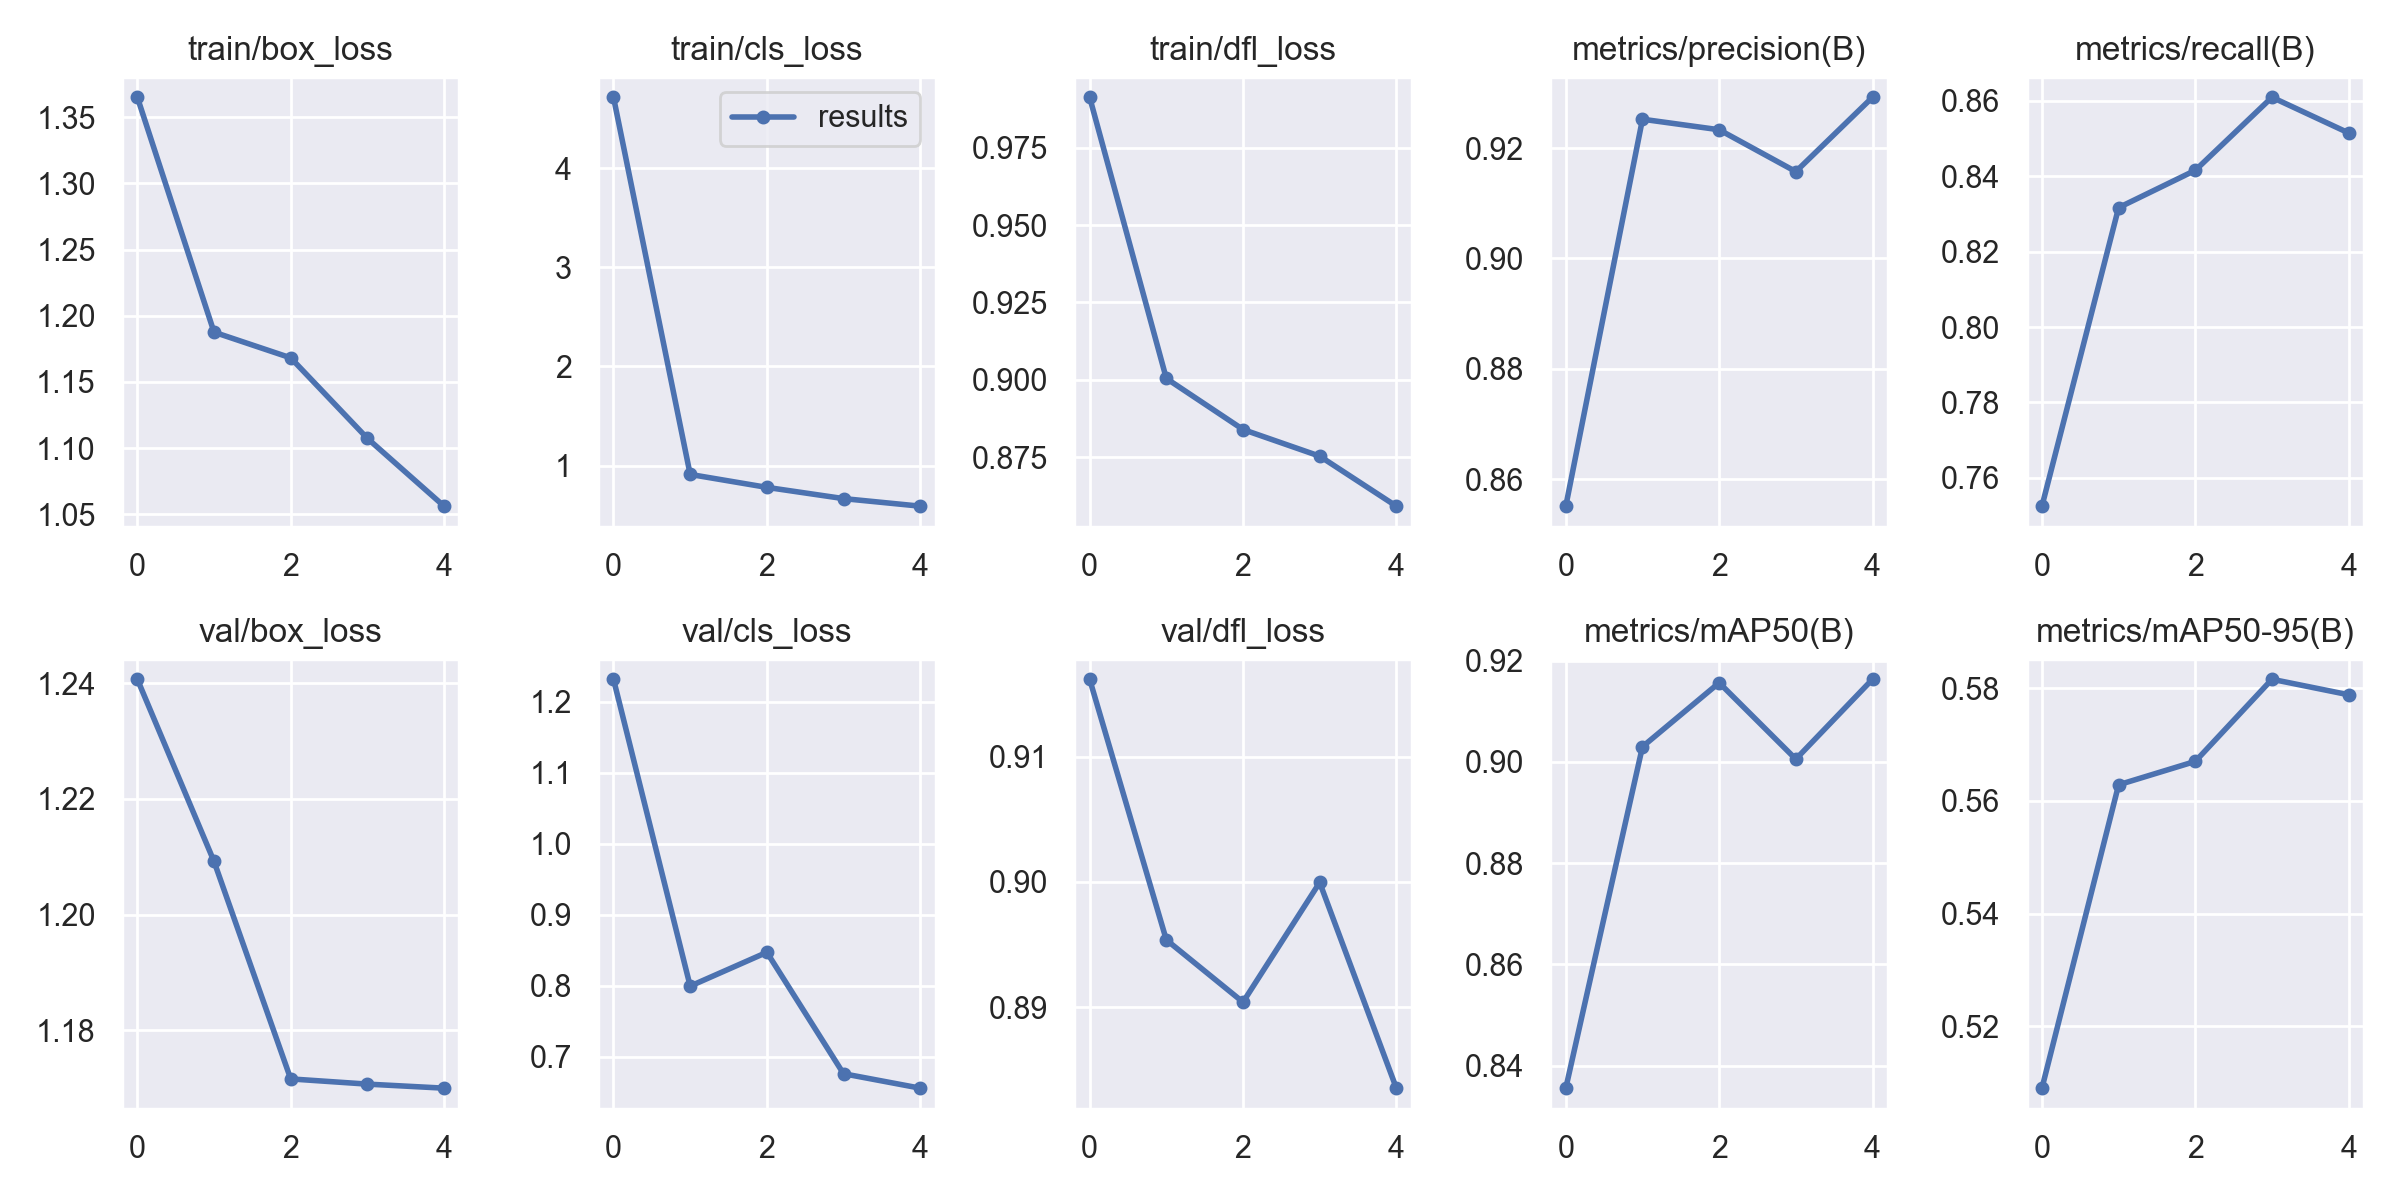

The table this chart was drawn from, first rows:
epoch, train/box_loss, train/cls_loss, train/dfl_loss, metrics/precision(B), metrics/recall(B), metrics/mAP50(B), metrics/mAP50-95(B), val/box_loss, val/cls_loss, val/dfl_loss, lr/pg0, lr/pg1, lr/pg2
0, 1.365, 4.713, 0.9913, 0.8551, 0.7525, 0.8356, 0.5091, 1.241, 1.231, 0.9162, 0.07075, 0.00325, 0.00325
1, 1.188, 0.9115, 0.9004, 0.9253, 0.8317, 0.903, 0.5628, 1.209, 0.7996, 0.8954, 0.03945, 0.00528, 0.00528
2, 1.168, 0.781, 0.884, 0.9233, 0.8416, 0.9156, 0.567, 1.172, 0.8472, 0.8904, 0.006823, 0.00599, 0.00599
3, 1.107, 0.6677, 0.8753, 0.9157, 0.861, 0.9005, 0.5816, 1.171, 0.6763, 0.9, 0.00406, 0.00406, 0.00406
4, 1.056, 0.5915, 0.8592, 0.9292, 0.8515, 0.9163, 0.5788, 1.17, 0.656, 0.8835, 0.00406, 0.00406, 0.00406
